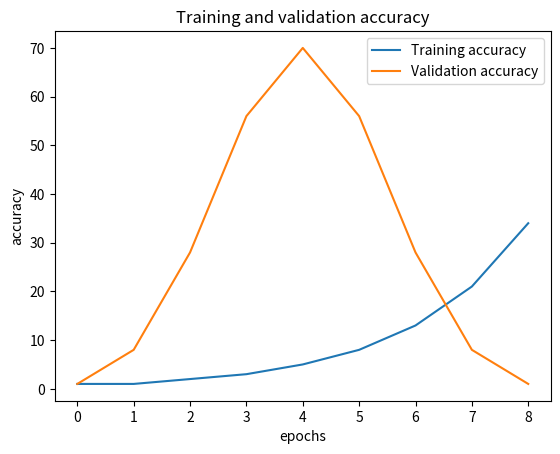

The matplotlib source for this figure:
import numpy as np
import matplotlib.pyplot as plt

a = np.array([1,1,2,3,5,8,13,21,34])
b = np.array([1,8,28,56,70,56,28,8,1])

plt.plot(a, label="Training accuracy")
plt.plot(b, label="Validation accuracy")

plt.xlabel("epochs")
plt.ylabel("accuracy")
plt.title("Training and validation accuracy")

plt.legend()
plt.show()
